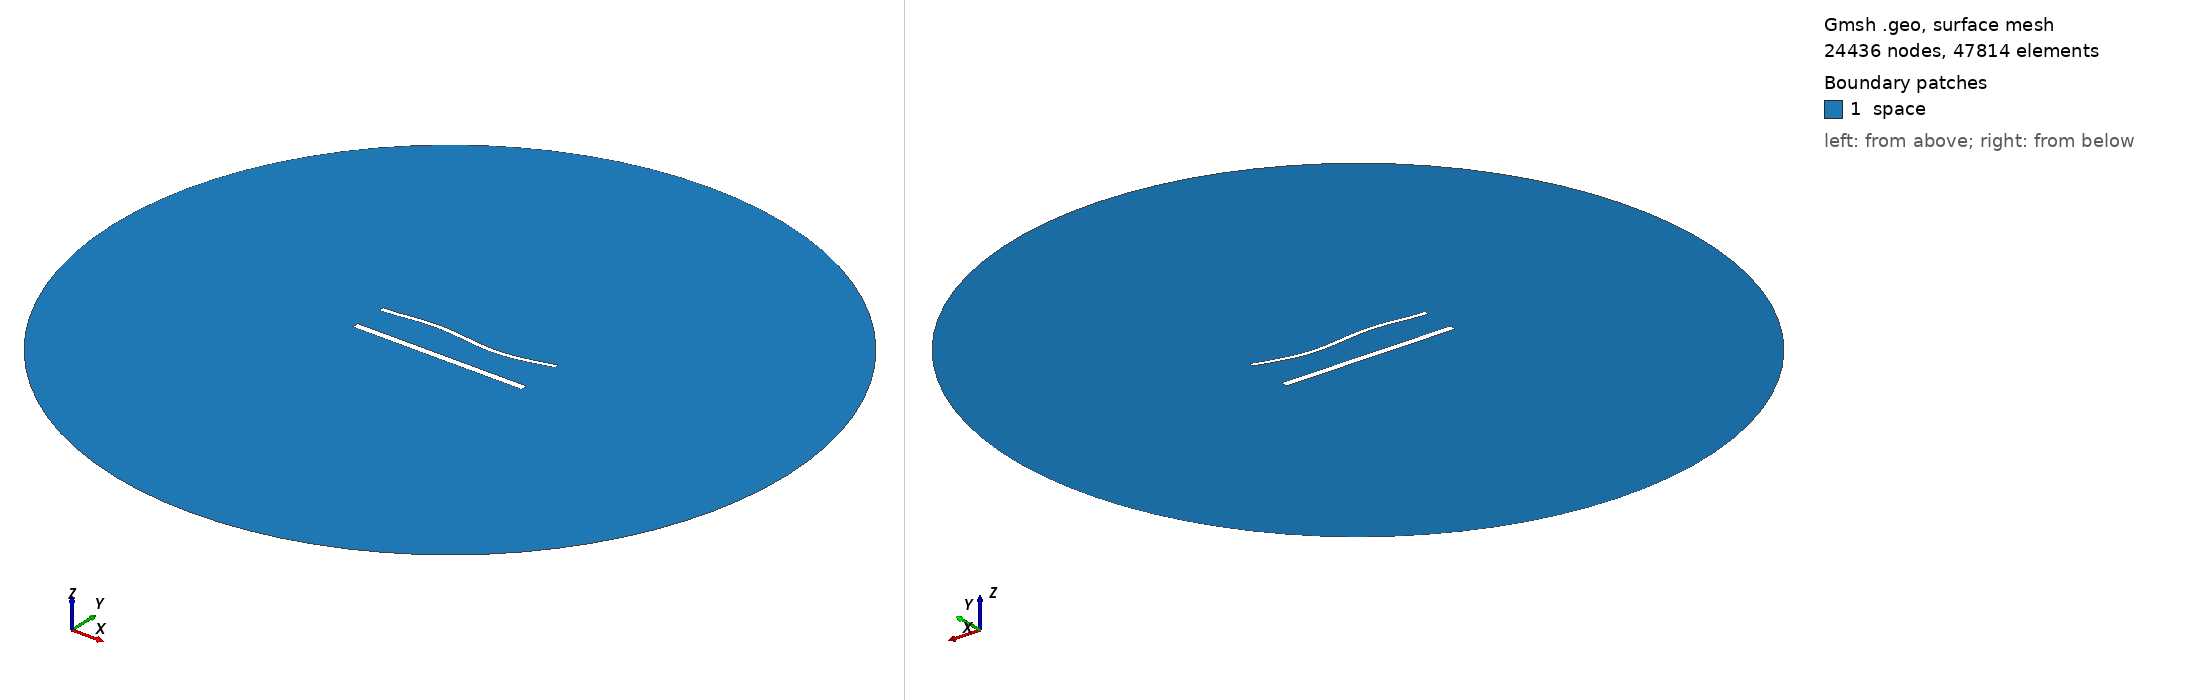

Gmsh geometry script, surface-meshed: 24436 nodes, 47814 surface elements. Boundary patches (legend numbers): 1 space. Left view from above one corner, right view from below the opposite corner. Legend entries are the model's physical surfaces. The drawing asked Gmsh for element sizes between 1% and 20% of the model's largest extent; the script's own settings can give other sizes.

=== 1691.geo (drawn) ===
//---------------------------------------
// Geometry kernel
//---------------------------------------

SetFactory("OpenCASCADE");



//---------------------------------------
// Parameters of the geometry
//---------------------------------------

// Overetch of the upper plate
overetch = 0.5;

// Distance between the plates
distance = 20.0;

// Discretization over the x axis (for the deformation)
nx = 50; 

// Length of the plate
L = 100 - overetch; 

// Number of modes
n = 4; 

// 1st mode coefficient
coeff(1) = 1.5;
beta(1) = 0.596864 * 3.1415926535 / L;

// 2nd mode coefficient
coeff(2) = 0.0;
beta(2) = 1.49418 * 3.1415926535 / L;

// 3rd mode coefficient
coeff(3) = 1.5;
beta(3) = 2.50025 * 3.1415926535 / L;

// 4th mode coefficient
coeff(4) = 0.0;
beta(4) = 3.49999 * 3.1415926535 / L;



//---------------------------------------
// Upper plate (deformed rectangle)
//---------------------------------------

// Coordiantes of the upper plate
xmin = -50;
xmax = 50 - overetch;

// Height of the upper plate
yheight = 4 - 2 * overetch;

// Indexes of the points
UpperID[] = {};
LowerID[] = {};
LeftID[] = {};
RightID[] = {};

// Point index
p = 1;

// Horizontal edges
For i In {1:nx}
    x = xmin + (i-1)*(xmax - xmin)/(nx-1);

    y_bottom = distance / 2 + overetch;
    For j In {1:n}
        C = (Cosh(beta(j)*L) + Cos(beta(j)*L)) / (Sinh(beta(j)*L) + Sin(beta(j)*L));
        y_bottom  = y_bottom + coeff(j) * (Cosh(beta(j)*(x+50)) - Cos(beta(j)*(x+50)) - C * (Sinh(beta(j)*(x+50)) - Sin(beta(j)*(x+50))));
    EndFor

    y_top = y_bottom + yheight;

    Point(p) = {x, y_top, 0, 1.0};
    UpperID[i] = p;
    p = p + 1;

    Point(p) = {x, y_bottom, 0, 1.0};
    LowerID[i] = p;
    p = p + 1;
EndFor

// Create point lists
UpperPts[] = {}; LowerPts[] = {};
For i In {1:nx}
  UpperPts[] += {UpperID[i]};
  LowerPts[] += {LowerID[i]};
EndFor

// Build splines
Spline(1) = {UpperPts[]};
Spline(2) = {LowerPts[]};
Line(3) = {LowerPts[nx-1], UpperPts[nx-1]};
Line(4) = {LowerPts[0], UpperPts[0]};

// Build the plane surface
Curve Loop(1) = {2, 3, -1, -4};
Plane Surface(1) = {1};



//---------------------------------------
// Lower plate (rectangle)
//---------------------------------------

// Vertices
Point(1001) = {-50, -distance/2, 0, 1.0};
Point(1002) = { 50, -distance/2, 0, 1.0};
Point(1003) = { 50,  -distance/2 + 4, 0, 1.0};
Point(1004) = {-50,  -distance/2 + 4, 0, 1.0};

// Edges
Line(5) = {1001, 1002};
Line(6) = {1002, 1003};
Line(7) = {1003, 1004};
Line(8) = {1004, 1001};

// Plane surface
Line Loop(2) = {5, 6, 7, 8};
Plane Surface(2) = {2}; 



//---------------------------------------
// Outer (fictious) boundary
//---------------------------------------

// Points
Point(1005) = {0, 0, 0};       // Center
Point(1006) = {200, 0, 0};     // Start point
Point(1007) = {0, 200, 0};     // 90 degrees
Point(1008) = {-200, 0, 0};    // 180 degrees
Point(1009) = {0, -200, 0};    // 270 degrees

// Circle arcs (each needs start, center, end)
Circle(9) = {1006, 1005, 1007};
Circle(10) = {1007, 1005, 1008};
Circle(11) = {1008, 1005, 1009};
Circle(12) = {1009, 1005, 1006};

// Plane surface for the entire domain
Curve Loop(3) = {9, 10, 11, 12};
Surface(3) = {3};

// Subtract the plates from the whole domain to obtain the actual domain where we want to solve the equations
BooleanDifference{ Surface{3}; Delete; }{ Surface{1}; Surface{2}; Delete; }




//---------------------------------------
// Transfinite Lines/Curves
//---------------------------------------

// Set the number of points on the boundaries
r = 6;
d = 0.15;

// Plates
Transfinite Curve {1} = 50*r/4 Using Progression 1;
Transfinite Line {2} = 50*r Using Progression 1;
Transfinite Curve {3, 4} = 2*r Using Progression 1+d;
Transfinite Line {5} = 50*r/4 Using Progression 1;
Transfinite Line {7} = 50*r Using Progression 1;
Transfinite Line {6} = 2*r Using Progression 1-d;
Transfinite Line {8} = 2*r Using Progression 1+d;

// Outer boundary
Transfinite Line {9, 10, 11, 12} = 20 Using Progression 1;



//---------------------------------------
// Physical groups
//---------------------------------------                

// Physical curves (boundaries)
Physical Line("force_segment", 10) = {2};
Physical Line("upper_plate", 11) = {1, 3, 4};
Physical Line("lower_plate", 12) = {5, 6, 7, 8};
Physical Line("boundary", 20) = {9, 10, 11, 12};

// Physical Surfaces
Physical Surface("space", 30) = {3};



//---------------------------------------
// 6. Generate the Mesh
//---------------------------------------

// 2D mesh generation
Mesh 2;
